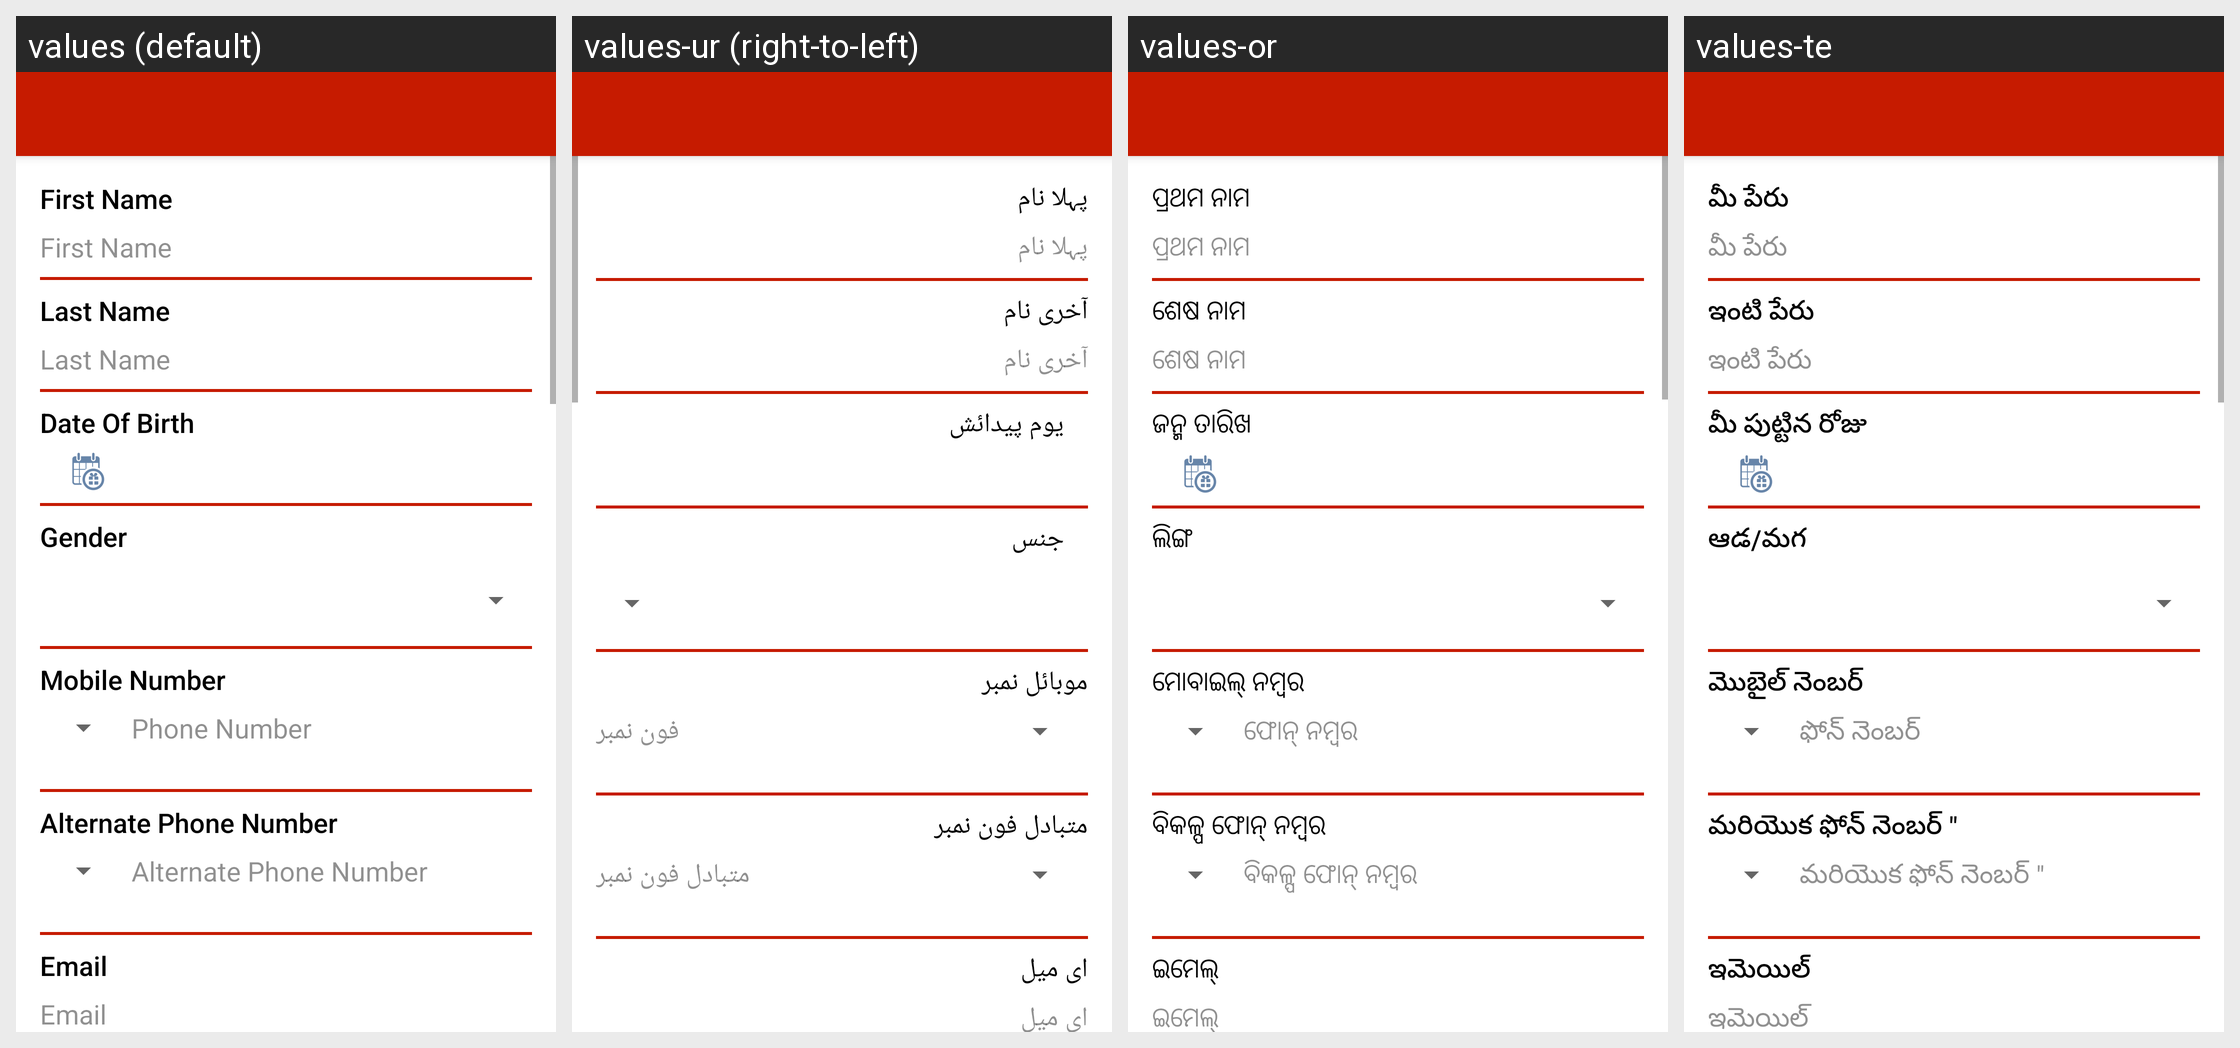

Here is an Android app screen in its default locale and in the app's own translations. Write out the translated-string differences for the strings that appear on this screen.
Android screen res/layout/activity_edit_profile.xml rendered under 4 locales, left to right: values (default), values-ur (right-to-left), values-or, values-te. Device: Nexus 5 (rendered at 1080×1920; each locale shown at half size, 540×960, under a caption strip naming it); theme AppTheme.
Other locales in the repository, not shown: values-hi, values-kn, values-ta.
Strings drawn on this screen, with the default value and each locale's value (text and hints the layout hard-codes, and strings that could not be matched under every locale, appear in the picture but are not listed):

first_name
  values: First Name
  values-ur: پہلا نام
  values-or: ପ୍ରଥମ ନାମ
  values-te: మీ పేరు

last_name
  values: Last Name
  values-ur: آخری نام
  values-or: ଶେଷ ନାମ
  values-te: ఇంటి పేరు

date_of_birth
  values: Date Of Birth
  values-ur: یوم پیدائش
  values-or: ଜନ୍ମ ତାରିଖ
  values-te: మీ పుట్టిన రోజు

gender
  values: Gender
  values-ur: جنس
  values-or: ଲିଙ୍ଗ
  values-te: ఆడ/మగ

phone_number
  values: Mobile Number
  values-ur: موبائل نمبر
  values-or: ମୋବାଇଲ୍ ନମ୍ବର
  values-te: మొబైల్ నెంబర్

hint_phone_number
  values: Phone Number
  values-ur: فون نمبر
  values-or: ଫୋନ୍ ନମ୍ବର
  values-te: ఫోన్ నెంబర్

alt_phone_number
  values: Alternate Phone Number
  values-ur: متبادل فون نمبر
  values-or: ବିକଳ୍ପ ଫୋନ୍ ନମ୍ବର
  values-te: మరియొక ఫోన్ నెంబర్ "

email
  values: Email
  values-ur: ای میل
  values-or: ଇମେଲ୍ 
  values-te: ఇమెయిల్
